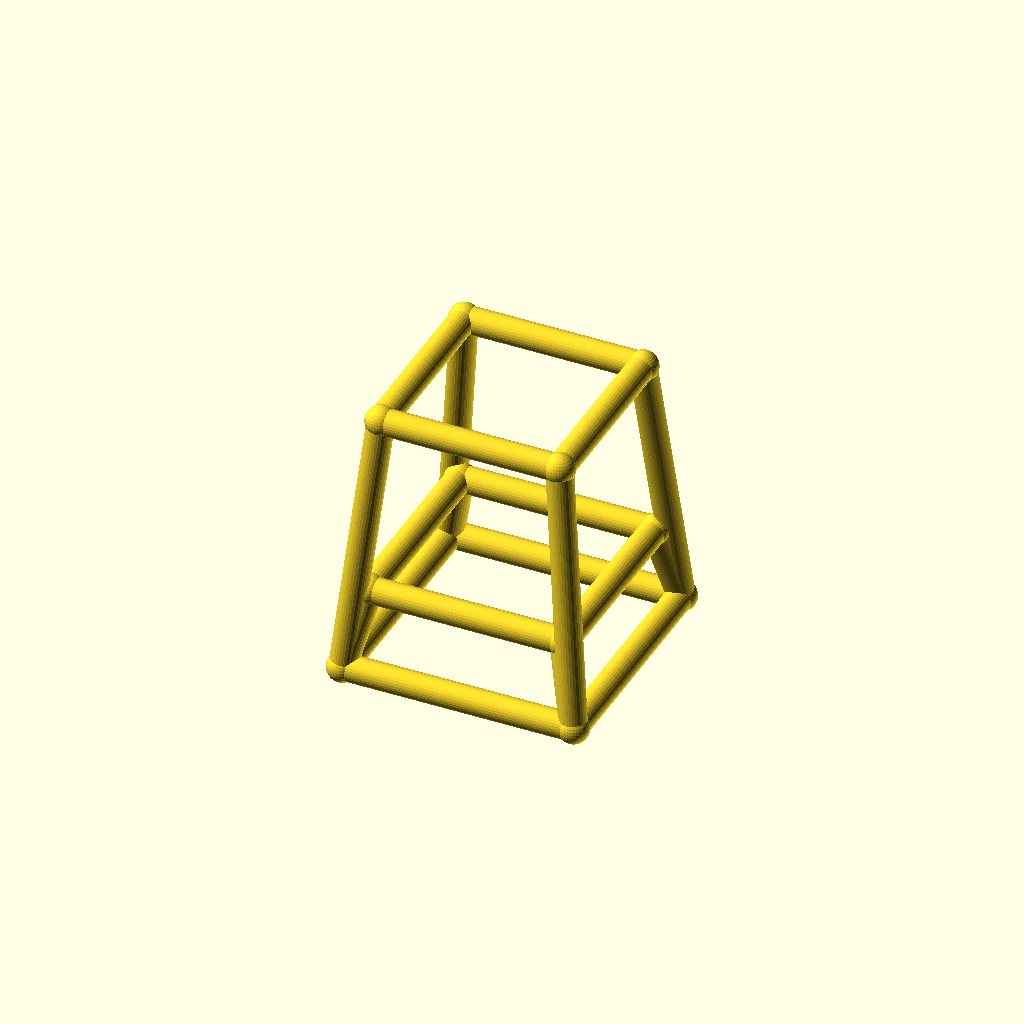
Cell 1: the model at its default parameters.
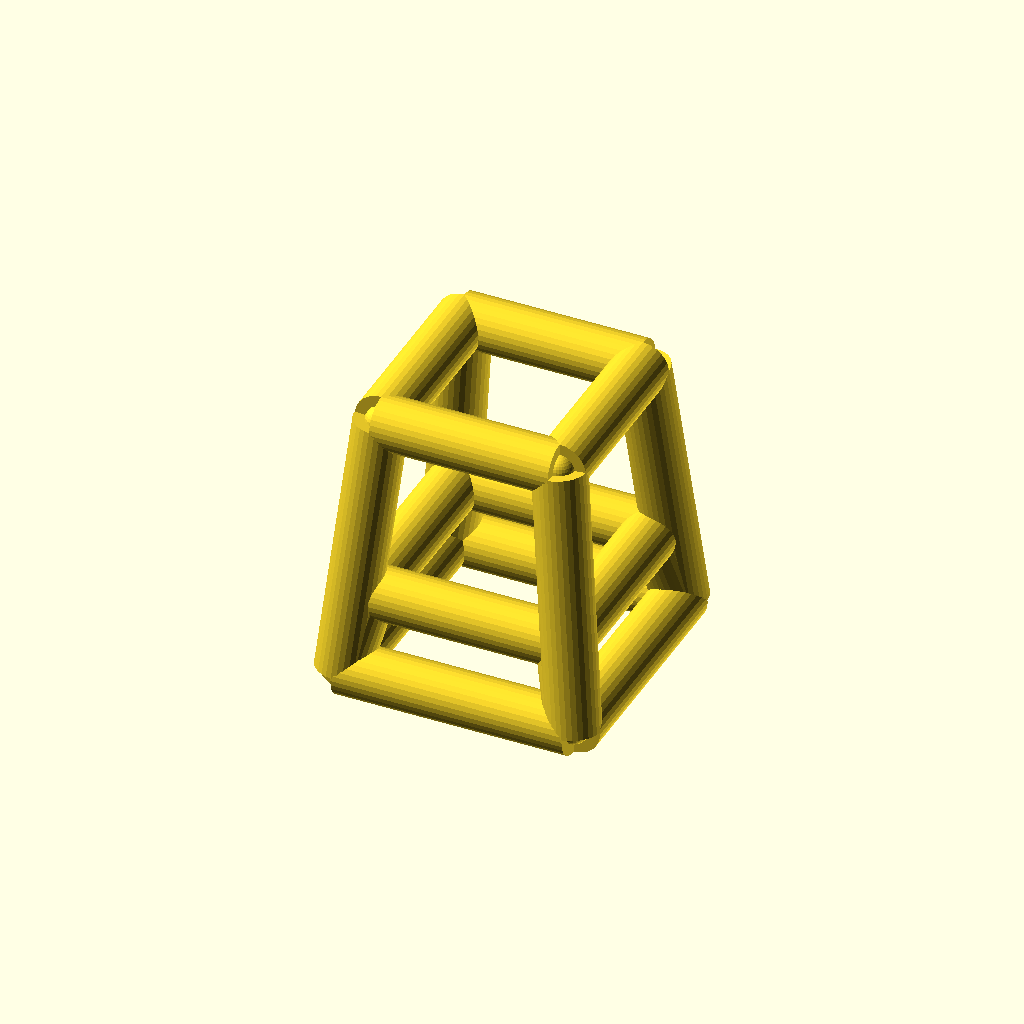
Cell 2 — bar_r set to 5, the other parameters unchanged.
One fixed orthographic camera (rotation 55°, 0°, 25°; colour scheme Cornfield) for every cell.
OpenSCAD source file optional_data/data/wire4/stoolchair/scene_0109.scad:
$fn = 32;

// ----------------------------------------------------------------------
// Stool frame: seat 34 mm, splay 5 mm
// ----------------------------------------------------------------------

// --- parameters (mm) ---
seat = 34;                // seat side, X and Y
seat_h = 50;              // seat height
splay = 5;                // leg splay at the floor
str_h = 15;               // stretcher ring height
bar_r = 2.5;              // frame bar radius
joint_r = 2.9;            // joint ball radius

bbox_x = 49.8;  // overall X, joints included
bbox_y = 49.8;  // overall Y, joints included
bbox_z = 55.8;  // overall Z, joints included
bar_d = 2 * bar_r;  // bar diameter
nodes = [[-17.0, -17.0, 50.0], [17.0, -17.0, 50.0], [17.0, 17.0, 50.0], [-17.0, 17.0, 50.0], [-22.0, -22.0, 0.0], [22.0, -22.0, 0.0], [22.0, 22.0, 0.0], [-22.0, 22.0, 0.0], [-18.5, -18.5, 15.0], [18.5, -18.5, 15.0], [18.5, 18.5, 15.0], [-18.5, 18.5, 15.0]];

module member(a, b, r) {
  /* round stock from joint a to joint b, ends buried in the joint balls */
  d = b - a;
  length = norm(d);
  translate(a) rotate([0, acos(d[2] / length), atan2(d[1], d[0])])
    cylinder(h = length, r = r);
}

module joint(p, r) {
  /* ball at the joint centre, fatter than every member meeting there */
  translate(p) sphere(r = r);
}

/* members - each call is one graph edge */
member(nodes[0], nodes[1], bar_r);
member(nodes[4], nodes[5], bar_r);
member(nodes[0], nodes[4], bar_r);
member(nodes[8], nodes[9], bar_r);
member(nodes[4], nodes[8], bar_r);
member(nodes[1], nodes[2], bar_r);
member(nodes[5], nodes[6], bar_r);
member(nodes[1], nodes[5], bar_r);
member(nodes[9], nodes[10], bar_r);
member(nodes[5], nodes[9], bar_r);
member(nodes[2], nodes[3], bar_r);
member(nodes[6], nodes[7], bar_r);
member(nodes[2], nodes[6], bar_r);
member(nodes[10], nodes[11], bar_r);
member(nodes[6], nodes[10], bar_r);
member(nodes[3], nodes[0], bar_r);
member(nodes[7], nodes[4], bar_r);
member(nodes[3], nodes[7], bar_r);
member(nodes[11], nodes[8], bar_r);
member(nodes[7], nodes[11], bar_r);

/* joint balls */
for (p = nodes) joint(p, joint_r);
Parameter table extracted from the source (name, type, default, range or options):
seat: number, default 34
seat_h: number, default 50
splay: number, default 5
str_h: number, default 15
bar_r: number, default 2.5
joint_r: number, default 2.9
bbox_x: number, default 49.8
bbox_y: number, default 49.8
bbox_z: number, default 55.8
